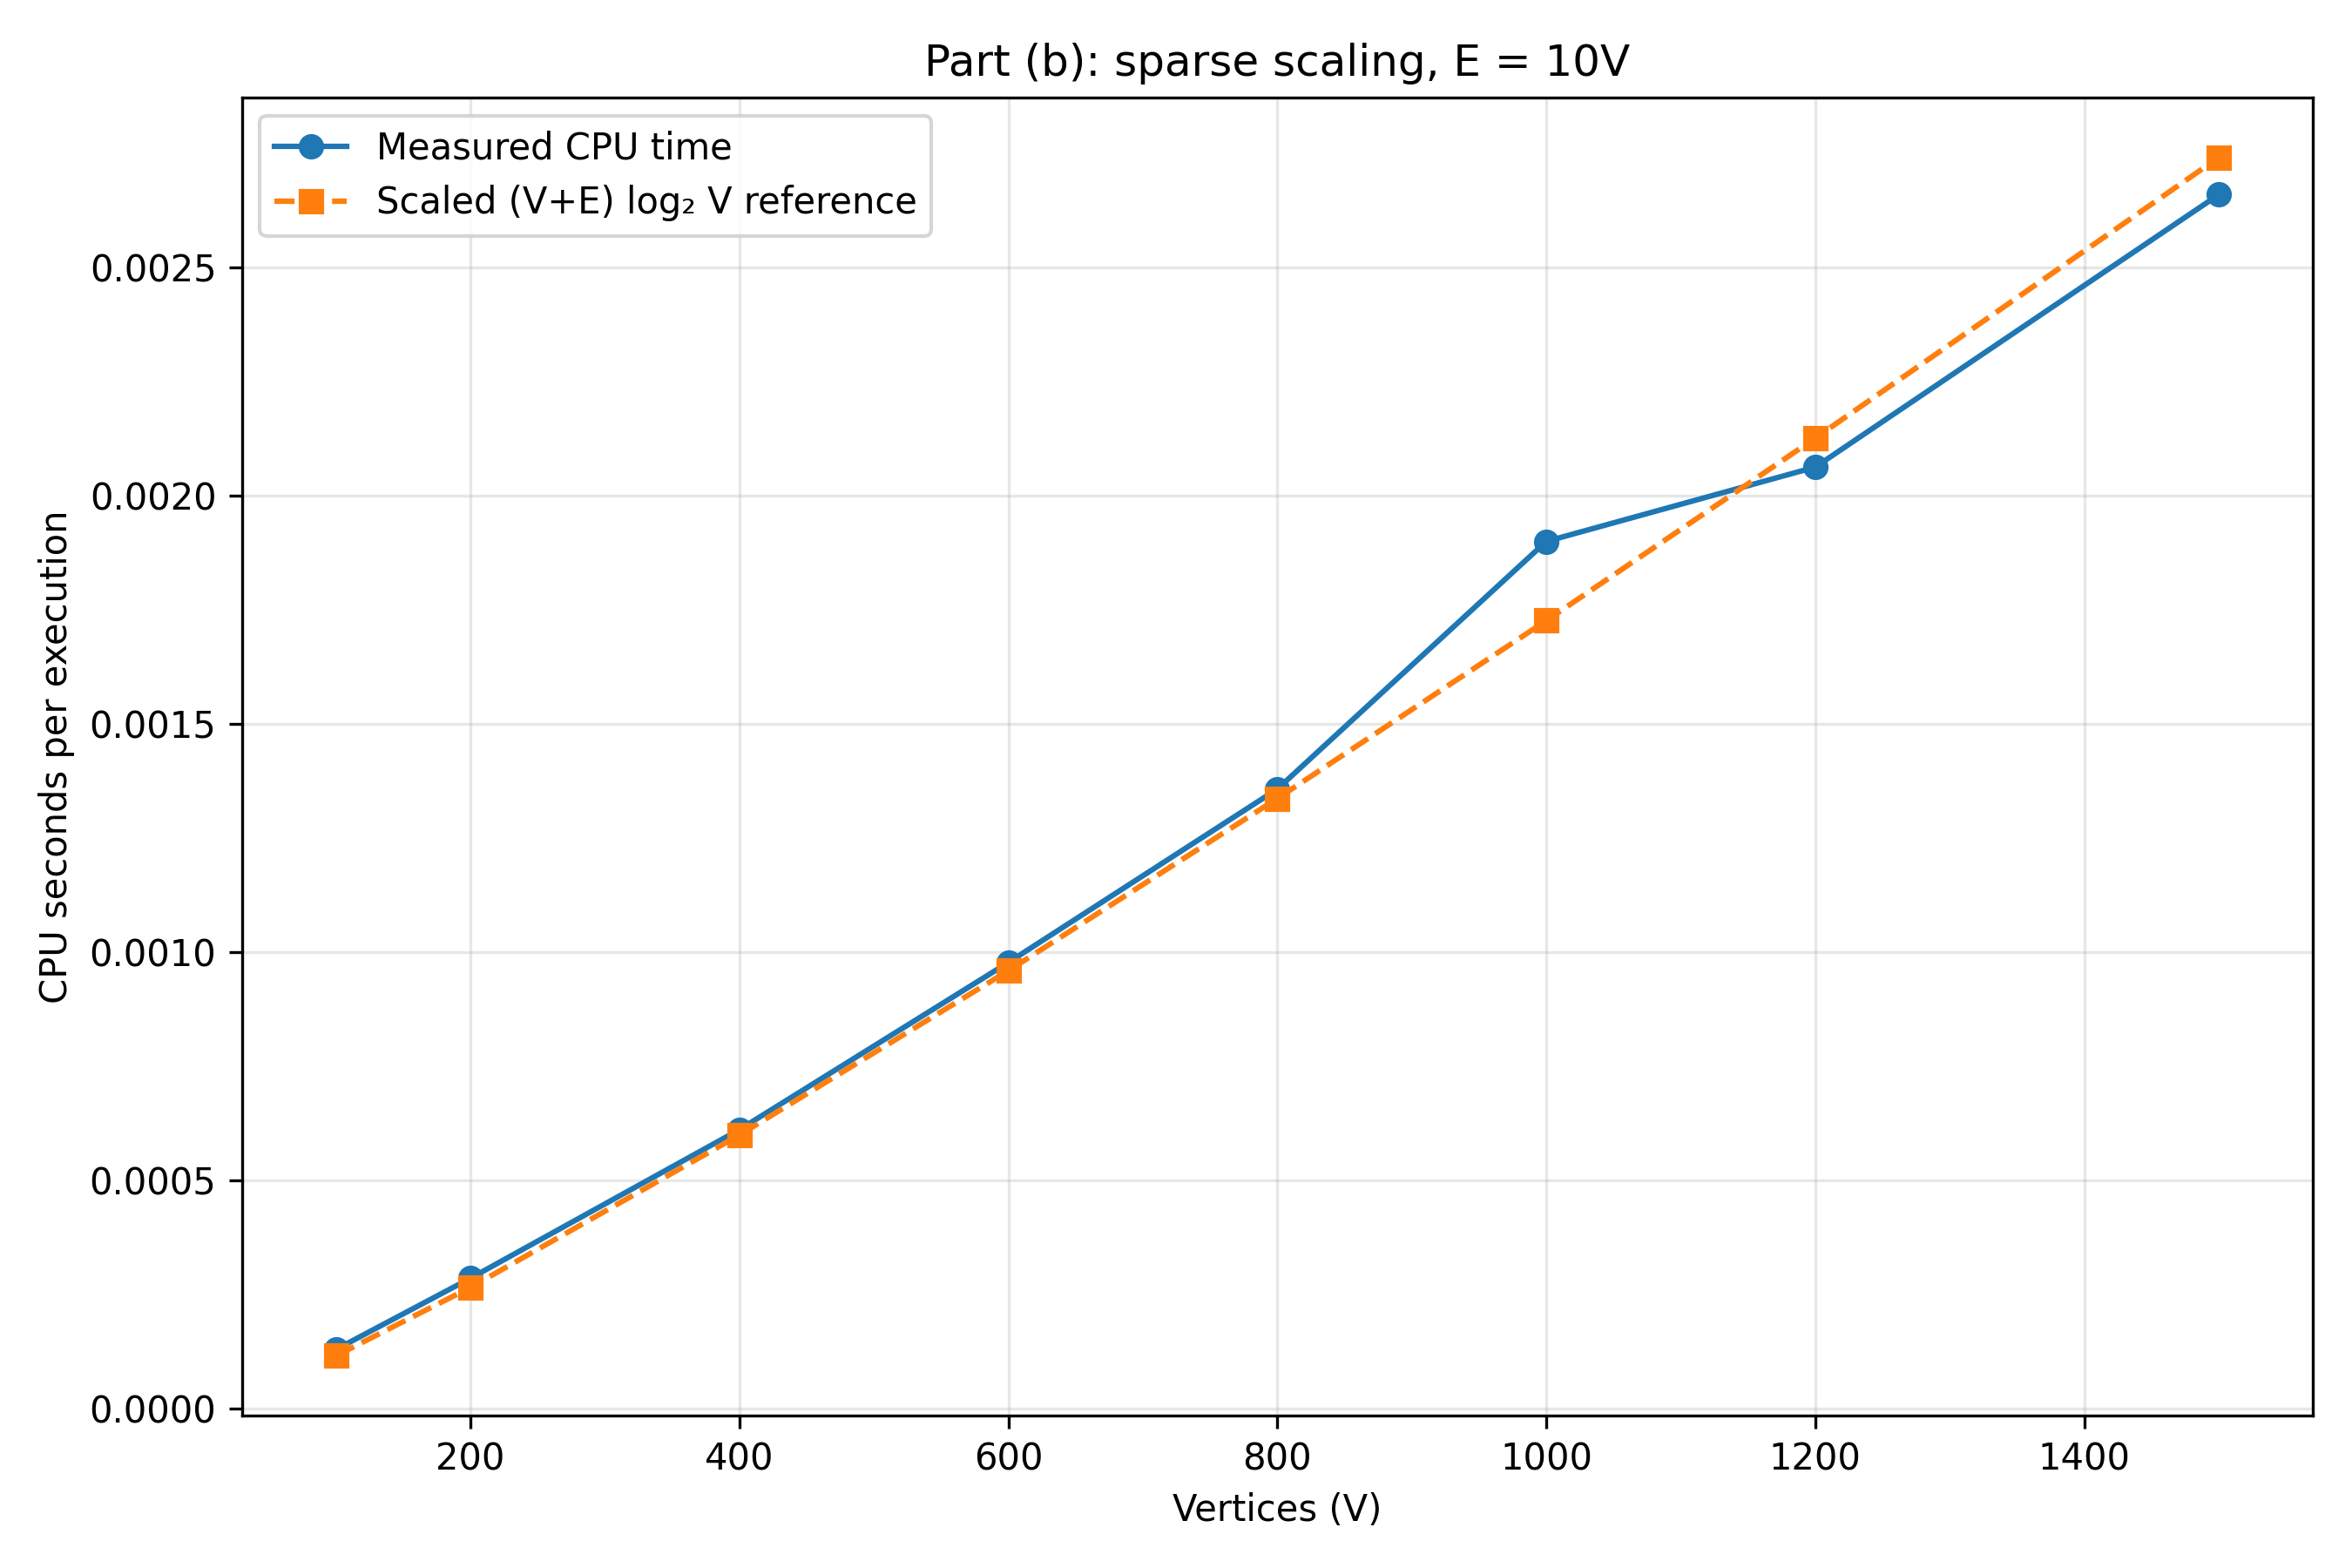

The table this chart was drawn from, first rows:
V, E, density, average_degree, graphs, trials_per_graph, theoretical_complexity, cpu_time_sec
100, 1000, , 10, 3, 3, 7308, 0.0001289
200, 2000, , 10, 3, 3, 16816, 0.0002848
400, 4000, , 10, 3, 3, 38033, 0.0006104
600, 6000, , 10, 3, 3, 60910, 0.0009766
800, 8000, , 10, 3, 3, 84866, 0.001356
1000, 10000, , 10, 3, 3, 109624, 0.001899
1200, 12000, , 10, 3, 3, 135020, 0.002062
1500, 15000, , 10, 3, 3, 174087, 0.002658
